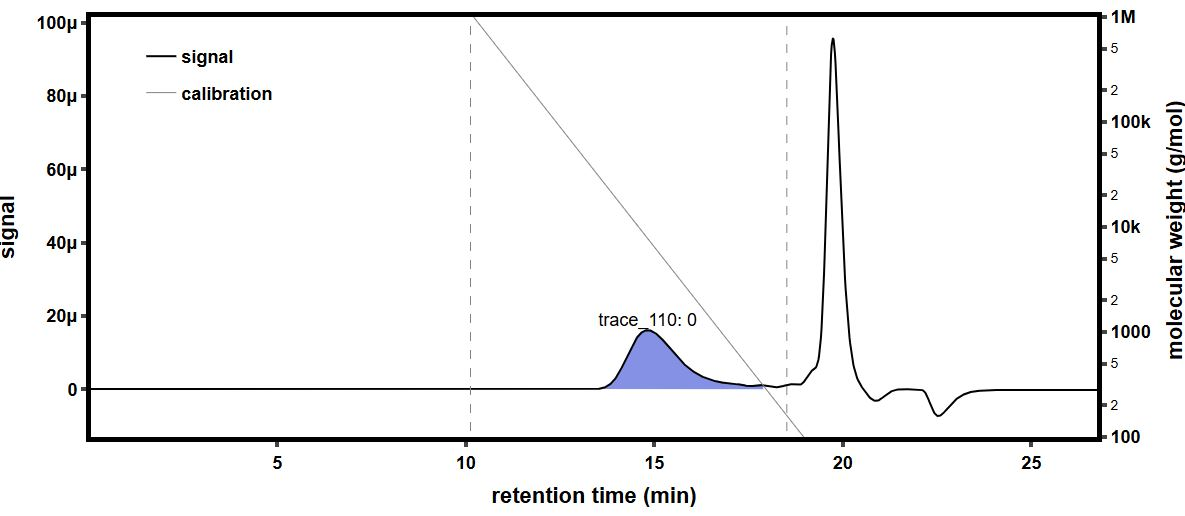

Source data for this figure (header and first rows):
time (min), raw light scattering data: detector volt…, raw light scattering data: detector volt…, raw light scattering data: detector volt…, raw light scattering data: detector volt…, raw light scattering data: detector volt…, raw light scattering data: detector volt…, raw light scattering data: detector volt…, raw light scattering data: detector volt…, raw UV absorbance data: detector voltage…, differential refractive index data: diff…, Forward Laser Monitor: Forward Laser Mon…, Auto-inject Signal: Auto-inject Signal, Auto-inject Signal: Auto-inject Signal, absolute refractive index data: absolute…
-0.1779, 0.02555, 0.01466, 0.03921, 0.02804, 0.03272, 0.02685, 0.04087, 0.01589, , -0.0002782, 1.006, , 1.44
-0.1611, 0.02555, 0.01466, 0.03921, 0.02804, 0.03273, 0.02685, 0.04087, 0.01589, , -0.0002782, 1.006, , 1.44
-0.1442, 0.02555, 0.01467, 0.03921, 0.02804, 0.03273, 0.02685, 0.04087, 0.01589, , -0.0002782, 1.006, , 1.44
-0.1274, 0.02555, 0.01467, 0.03921, 0.02804, 0.03273, 0.02685, 0.04087, 0.0159, , -0.0002782, 1.006, , 1.44
-0.1106, 0.02555, 0.01467, 0.03921, 0.02804, 0.03273, 0.02685, 0.04086, 0.0159, , -0.0002783, 1.006, , 1.44
-0.09374, 0.02555, 0.01467, 0.03921, 0.02804, 0.03273, 0.02685, 0.04087, 0.0159, , -0.0002783, 1.006, , 1.44
-0.0769, 0.02555, 0.01467, 0.03921, 0.02804, 0.03272, 0.02685, 0.04087, 0.0159, , -0.0002783, 1.006, , 1.44
-0.06007, 0.02555, 0.01467, 0.03921, 0.02804, 0.03272, 0.02685, 0.04087, 0.0159, , -0.0002783, 1.006, , 1.44
-0.04324, 0.02555, 0.01467, 0.03921, 0.02804, 0.03272, 0.02685, 0.04087, 0.0159, , -0.0002783, 1.006, , 1.44
-0.0264, 0.02555, 0.01467, 0.03921, 0.02804, 0.03272, 0.02685, 0.04087, 0.01589, , -0.0002783, 1.006, , 1.44
-0.009566, 0.02555, 0.01467, 0.03921, 0.02804, 0.03272, 0.02685, 0.04087, 0.01589, , -0.0002783, 1.006, , 1.44
0.007268, 0.02555, 0.01467, 0.03921, 0.02804, 0.03272, 0.02685, 0.04087, 0.01589, , -0.0002783, 1.006, , 1.44
0.0241, 0.02555, 0.01467, 0.03921, 0.02804, 0.03273, 0.02685, 0.04087, 0.01589, , -0.0002783, 1.006, , 1.44
0.04094, 0.02555, 0.01467, 0.03921, 0.02804, 0.03272, 0.02685, 0.04087, 0.01589, , -0.0002783, 1.006, , 1.44
0.05777, 0.02555, 0.01467, 0.03921, 0.02804, 0.03272, 0.02685, 0.04087, 0.01589, , -0.0002783, 1.006, , 1.44
0.07461, 0.02555, 0.01467, 0.03921, 0.02804, 0.03272, 0.02685, 0.04087, 0.0159, 0.05472, -0.0002783, 1.006, , 1.44
0.09144, 0.02555, 0.01467, 0.03921, 0.02804, 0.03272, 0.02685, 0.04087, 0.01589, 0.05473, -0.0002783, 1.006, , 1.44
0.1083, 0.02555, 0.01467, 0.03921, 0.02804, 0.03272, 0.02685, 0.04087, 0.01589, 0.05474, -0.0002783, 1.006, , 1.44
0.1251, 0.02555, 0.01467, 0.03921, 0.02804, 0.03272, 0.02685, 0.04087, 0.01589, 0.05473, -0.0002783, 1.006, , 1.44
0.1419, 0.02555, 0.01467, 0.03921, 0.02804, 0.03272, 0.02685, 0.04087, 0.0159, 0.05473, -0.0002783, 1.006, , 1.44
0.1588, 0.02555, 0.01467, 0.03921, 0.02804, 0.03272, 0.02685, 0.04087, 0.0159, 0.05473, -0.0002783, 1.006, , 1.44
0.1756, 0.02555, 0.01467, 0.03921, 0.02804, 0.03273, 0.02686, 0.04087, 0.01589, 0.05473, -0.0002783, 1.006, , 1.44
0.1924, 0.02555, 0.01466, 0.03921, 0.02804, 0.03272, 0.02686, 0.04087, 0.01589, 0.05473, -0.0002783, 1.006, , 1.44
0.2093, 0.02555, 0.01466, 0.03921, 0.02804, 0.03272, 0.02685, 0.04087, 0.01589, 0.05473, -0.0002783, 1.006, , 1.44
0.2261, 0.02555, 0.01467, 0.03921, 0.02804, 0.03272, 0.02685, 0.04087, 0.0159, 0.05473, -0.0002783, 1.006, , 1.44
0.243, 0.02555, 0.01467, 0.03921, 0.02804, 0.03272, 0.02685, 0.04087, 0.0159, 0.05473, -0.0002783, 1.006, , 1.44
0.2598, 0.02555, 0.01467, 0.03921, 0.02804, 0.03272, 0.02685, 0.04087, 0.01589, 0.05472, -0.0002783, 1.006, , 1.44
0.2766, 0.02555, 0.01467, 0.03921, 0.02804, 0.03273, 0.02685, 0.04087, 0.01589, 0.05472, -0.0002783, 1.006, , 1.44
0.2935, 0.02555, 0.01467, 0.03921, 0.02804, 0.03272, 0.02685, 0.04087, 0.0159, 0.05473, -0.0002783, 1.006, , 1.44
0.3103, 0.02555, 0.01467, 0.03921, 0.02804, 0.03272, 0.02686, 0.04087, 0.01589, 0.05473, -0.0002783, 1.006, , 1.44
0.3271, 0.02555, 0.01467, 0.03921, 0.02804, 0.03273, 0.02686, 0.04087, 0.01589, 0.05472, -0.0002783, 1.006, , 1.44
0.344, 0.02555, 0.01467, 0.03921, 0.02804, 0.03273, 0.02686, 0.04087, 0.0159, 0.05472, -0.0002783, 1.006, , 1.44
0.3608, 0.02555, 0.01467, 0.03921, 0.02804, 0.03273, 0.02685, 0.04087, 0.0159, 0.05472, -0.0002783, 1.006, , 1.44
0.3776, 0.02555, 0.01467, 0.03921, 0.02804, 0.03273, 0.02686, 0.04087, 0.0159, 0.05472, -0.0002783, 1.006, , 1.44
0.3945, 0.02555, 0.01467, 0.03921, 0.02804, 0.03273, 0.02686, 0.04087, 0.0159, 0.05472, -0.0002783, 1.006, , 1.44
0.4113, 0.02555, 0.01467, 0.03921, 0.02805, 0.03272, 0.02685, 0.04087, 0.0159, 0.05472, -0.0002783, 1.006, , 1.44
0.4281, 0.02555, 0.01466, 0.03921, 0.02804, 0.03272, 0.02685, 0.04088, 0.0159, 0.05472, -0.0002783, 1.006, , 1.44
0.445, 0.02555, 0.01466, 0.03921, 0.02804, 0.03273, 0.02685, 0.04087, 0.0159, 0.05472, -0.0002783, 1.006, , 1.44
0.4618, 0.02555, 0.01467, 0.03921, 0.02804, 0.03273, 0.02685, 0.04087, 0.0159, 0.05472, -0.0002783, 1.006, , 1.44
0.4786, 0.02555, 0.01467, 0.03921, 0.02804, 0.03273, 0.02685, 0.04087, 0.0159, 0.05472, -0.0002783, 1.006, , 1.44
0.4955, 0.02555, 0.01467, 0.03921, 0.02804, 0.03273, 0.02686, 0.04087, 0.0159, 0.05472, -0.0002783, 1.006, , 1.44
0.5123, 0.02555, 0.01467, 0.03921, 0.02804, 0.03273, 0.02686, 0.04087, 0.0159, 0.05472, -0.0002783, 1.006, , 1.44
0.5291, 0.02555, 0.01467, 0.03921, 0.02804, 0.03273, 0.02685, 0.04087, 0.0159, 0.05473, -0.0002783, 1.006, , 1.44
0.546, 0.02555, 0.01467, 0.03921, 0.02804, 0.03273, 0.02685, 0.04087, 0.0159, 0.05473, -0.0002783, 1.006, , 1.44
0.5628, 0.02555, 0.01467, 0.03921, 0.02804, 0.03273, 0.02685, 0.04087, 0.0159, 0.05473, -0.0002783, 1.006, , 1.44
0.5796, 0.02555, 0.01467, 0.03921, 0.02804, 0.03273, 0.02685, 0.04087, 0.01589, 0.05473, -0.0002783, 1.006, , 1.44
0.5965, 0.02555, 0.01467, 0.03921, 0.02804, 0.03272, 0.02685, 0.04087, 0.01589, 0.05473, -0.0002783, 1.006, , 1.44
0.6133, 0.02555, 0.01467, 0.03921, 0.02804, 0.03272, 0.02685, 0.04087, 0.01589, 0.05473, -0.0002783, 1.006, , 1.44
0.6301, 0.02555, 0.01467, 0.03921, 0.02804, 0.03272, 0.02685, 0.04087, 0.0159, 0.05473, -0.0002783, 1.006, , 1.44
0.647, 0.02555, 0.01467, 0.03921, 0.02804, 0.03272, 0.02685, 0.04087, 0.0159, 0.05473, -0.0002783, 1.006, , 1.44
0.6638, 0.02555, 0.01467, 0.0392, 0.02804, 0.03273, 0.02686, 0.04087, 0.0159, 0.05473, -0.0002783, 1.006, , 1.44
0.6807, 0.02555, 0.01467, 0.03921, 0.02804, 0.03272, 0.02685, 0.04087, 0.0159, 0.05473, -0.0002783, 1.006, , 1.44
0.6975, 0.02555, 0.01467, 0.03921, 0.02805, 0.03272, 0.02685, 0.04087, 0.01589, 0.05473, -0.0002783, 1.006, , 1.44
0.7143, 0.02555, 0.01467, 0.03921, 0.02805, 0.03272, 0.02685, 0.04087, 0.01589, 0.05473, -0.0002783, 1.006, , 1.44
0.7312, 0.02555, 0.01467, 0.03921, 0.02805, 0.03272, 0.02685, 0.04087, 0.0159, 0.05473, -0.0002783, 1.006, , 1.44
0.748, 0.02555, 0.01467, 0.03921, 0.02805, 0.03273, 0.02685, 0.04087, 0.0159, 0.05473, -0.0002783, 1.006, , 1.44
0.7648, 0.02555, 0.01467, 0.03921, 0.02805, 0.03273, 0.02685, 0.04087, 0.0159, 0.05473, -0.0002783, 1.006, , 1.44
0.7817, 0.02555, 0.01467, 0.03921, 0.02804, 0.03273, 0.02685, 0.04087, 0.0159, 0.05473, -0.0002783, 1.006, , 1.44
0.7985, 0.02555, 0.01467, 0.03921, 0.02804, 0.03273, 0.02685, 0.04087, 0.0159, 0.05473, -0.0002783, 1.006, , 1.44
0.8153, 0.02555, 0.01467, 0.03921, 0.02805, 0.03273, 0.02685, 0.04087, 0.01589, 0.05473, -0.0002783, 1.006, , 1.44
... 1,604 more rows
